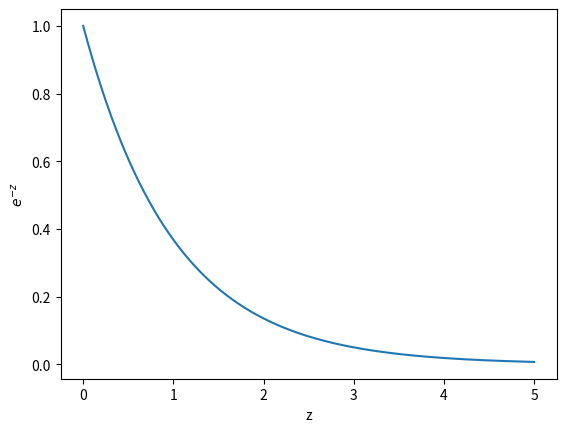

Write Python code to recreate this figure.
import numpy as np
import matplotlib.pyplot as plt

z = np.linspace(0,5,3001)
y = np.exp(-z)

plt.ylabel("$e^{-z}$")
plt.xlabel("z")
plt.plot(z, y)
plt.show()
